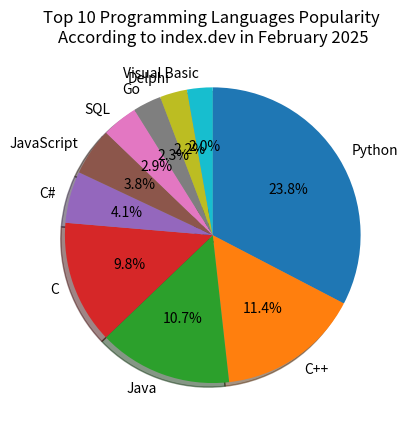

Write the Python code that produced this figure.
import matplotlib.pyplot as plt

labels = ["Python", "C++", "Java", "C", "C#", "JavaScript", "SQL", "Go", "Delphi", "Visual Basic"]
sizes = [23.8, 11.37, 10.66, 9.84, 4.12, 3.78, 2.87, 2.26, 2.18, 2.04]
total = sum(sizes)  # ~72.9, used to scale percentages

# Create a figure and set the window title
plt.figure(num="Programming Languages Popularity (2025)")

# Add a title (caption) to the pie chart
plt.title("Top 10 Programming Languages Popularity \n"
          "According to index.dev in February 2025")

# Create the pie chart
plt.pie(sizes, 
        labels=labels, 
        autopct=lambda p: f'{p * total / 100:.1f}%',  # Scale normalized percentages back to original
        counterclock=False, 
        shadow=True, 
        startangle=90, 
        colors=plt.cm.tab10(range(10)))  # Use tab10 colormap for colors

plt.show()



